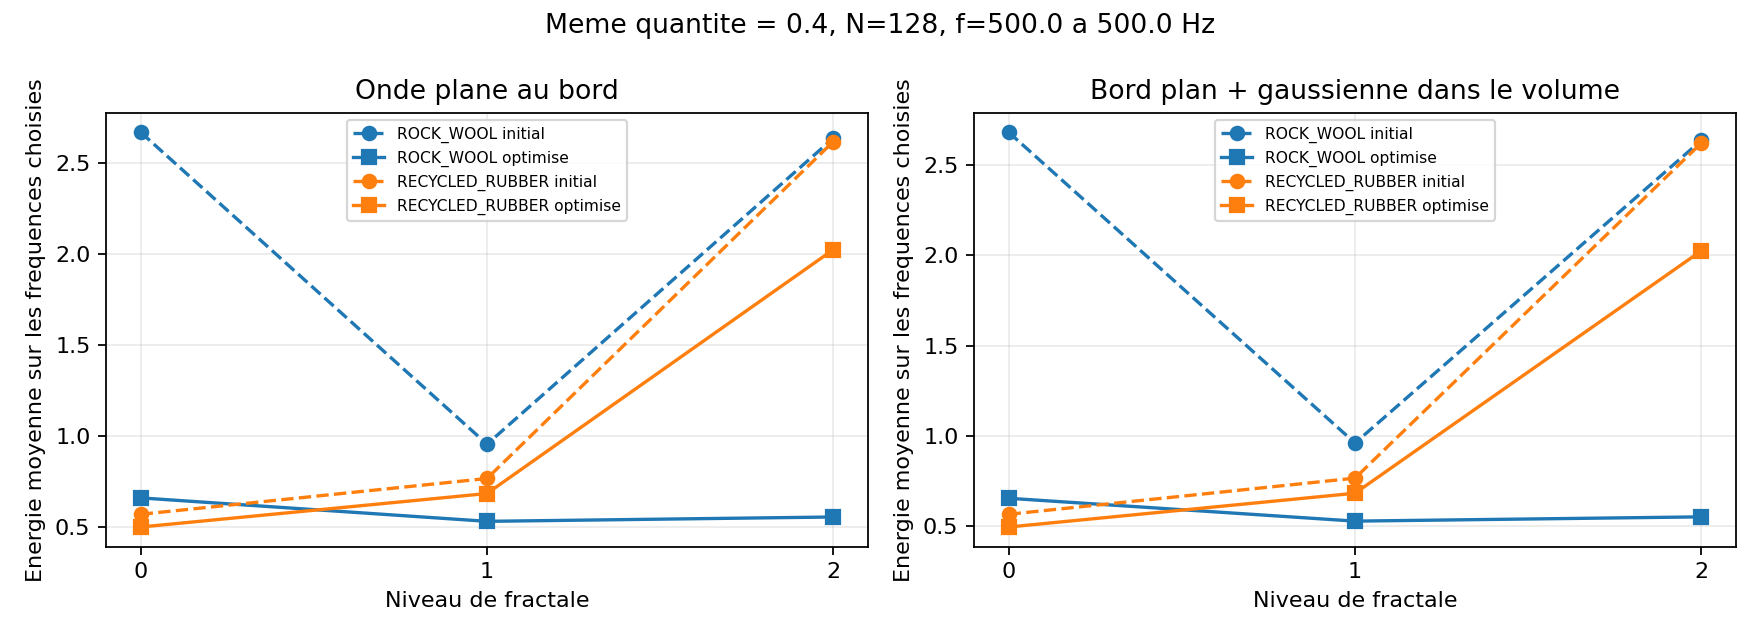

Source data for this figure (header and first rows):
level, material, source, N, area_normalized, robin_nodes, material_quantity_discrete, boundary_fraction, gaussian_volume_integral, energy_initial_mean, energy_final_mean, energy_final_mean_per_area, energy_initial_max, energy_final_max, reduction_mean_percent, accepted_iterations, stop_reason
0, ROCK_WOOL, plane, 128, 0.9767, 128, 0.4, 0.4, 0.0, 2.669, 0.6581, 0.6738, 2.669, 0.6581, 75.35, 100, limite d iterations
0, RECYCLED_RUBBER, plane, 128, 0.9767, 128, 0.4, 0.4, 0.0, 0.568, 0.4979, 0.5098, 0.568, 0.4979, 12.33, 100, limite d iterations
0, ROCK_WOOL, plane_plus_gaussian, 128, 0.9767, 128, 0.4, 0.4, 0.04017, 2.682, 0.655, 0.6706, 2.682, 0.655, 75.57, 100, limite d iterations
0, RECYCLED_RUBBER, plane_plus_gaussian, 128, 0.9767, 128, 0.4, 0.4, 0.04017, 0.5663, 0.4958, 0.5076, 0.5663, 0.4958, 12.45, 100, limite d iterations
1, ROCK_WOOL, plane, 128, 0.9728, 256, 0.4, 0.2, 0.0, 0.9536, 0.5292, 0.544, 0.9536, 0.5292, 44.51, 100, limite d iterations
1, RECYCLED_RUBBER, plane, 128, 0.9728, 256, 0.4, 0.2, 0.0, 0.7649, 0.6822, 0.7013, 0.7649, 0.6822, 10.81, 100, limite d iterations
1, ROCK_WOOL, plane_plus_gaussian, 128, 0.9728, 256, 0.4, 0.2, 0.04017, 0.9608, 0.5284, 0.5432, 0.9608, 0.5284, 45, 100, limite d iterations
1, RECYCLED_RUBBER, plane_plus_gaussian, 128, 0.9728, 256, 0.4, 0.2, 0.04017, 0.7665, 0.6829, 0.702, 0.7665, 0.6829, 10.91, 100, limite d iterations
2, ROCK_WOOL, plane, 128, 0.965, 512, 0.4, 0.1, 0.0, 2.637, 0.5531, 0.5732, 2.637, 0.5531, 79.03, 100, limite d iterations
2, RECYCLED_RUBBER, plane, 128, 0.965, 512, 0.4, 0.1, 0.0, 2.618, 2.024, 2.098, 2.618, 2.024, 22.7, 76, stabilisation de chi
2, ROCK_WOOL, plane_plus_gaussian, 128, 0.965, 512, 0.4, 0.1, 0.04017, 2.637, 0.5521, 0.5721, 2.637, 0.5521, 79.06, 100, limite d iterations
2, RECYCLED_RUBBER, plane_plus_gaussian, 128, 0.965, 512, 0.4, 0.1, 0.04017, 2.622, 2.026, 2.099, 2.622, 2.026, 22.75, 88, stabilisation de chi
